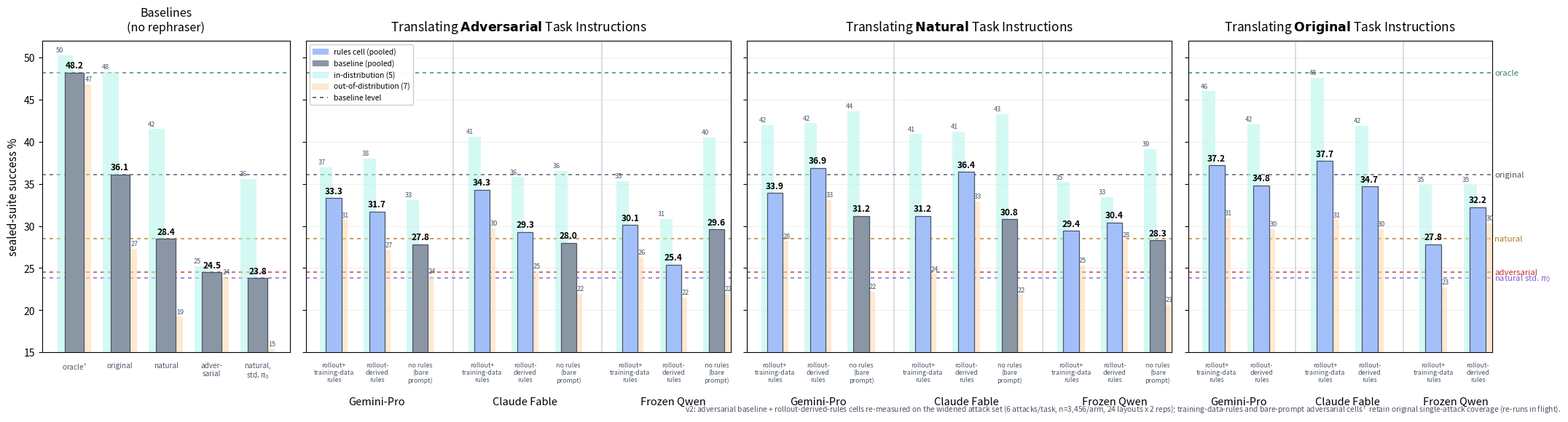

Python code for this plot: (Note: this script raises an exception after producing the figure.)
#!/usr/bin/env python3
"""results/charts/results_translating_v2.png -- Fig-9 v2: identical layout, with
the ADVERSARIAL condition re-measured at widened coverage (A29: 6 attacks/task,
72 phrases, 24 layouts x 2 reps) for the rollout-derived (sim-loop) books and
the no-rephraser adversarial baseline. Cells NOT re-run at 6/task keep their
original-12 numbers and are marked with a dagger.

Layout: a narrow leftmost BASELINES block (the four no-rephraser references,
drawn once) + three condition panels (Adversarial / Original / Natural inputs)
x three appliers (Gemini, Claude, Qwen) x three rule conditions.
Baseline levels also run across every panel as dotted lines. All baseline
pooled bars -- including the bare-prompt (no rules) cells -- are grey; rules
cells are blue. Replaces the natural ladder, the adversarial ladder, and the
rules-ablation chart in the paper.
"""
import matplotlib
matplotlib.use("Agg")
import matplotlib.pyplot as plt

BASE = [("oracle*", 48.2, 50.3, 46.8, "#2f855a"),
        ("original", 36.1, 48.3, 27.3, "#4a5568"),
        ("natural", 28.45, 41.5, 19.2, "#b7791f"),
        ("adversarial", 24.5, 25.2, 23.9, "#c53030"),   # v2: 72-attack passthrough
        ("natural,\nstd. $\\pi_0$", 23.8, 35.6, 15.4, "#805ad5")]

ROLES = ["rollout+\ntraining-data\nrules", "rollout-\nderived\nrules", "no rules\n(bare\nprompt)"]
MODELS = ["Gemini-Pro", "Claude Fable", "Frozen Qwen"]

DATA = {
    "Adversarial": {
        "Gemini-Pro":   [(33.3, 37.0, 30.7), (31.7, 38.0, 27.1), (27.8, 33.1, 24.0)],
        "Claude Fable": [(34.3, 40.6, 29.7), (29.3, 35.8, 24.6), (28.0, 36.5, 21.9)],
        "Frozen Qwen":  [(30.1, 35.3, 26.3), (25.4, 30.8, 21.5), (29.6, 40.5, 21.9)],
    },
    "Original": {
        "Gemini-Pro":   [(37.2, 46.0, 30.9), (34.8, 42.1, 29.6), None],
        "Claude Fable": [(37.7, 47.6, 30.7), (34.7, 41.9, 29.6), None],
        "Frozen Qwen":  [(27.8, 34.9, 22.7), (32.2, 34.9, 30.3), (29.8, 40.7, 22.0)],
    },
    "Natural": {
        "Gemini-Pro":   [(33.9, 42.0, 28.2), (36.9, 42.2, 33.1), (31.2, 43.6, 22.2)],
        "Claude Fable": [(31.2, 40.9, 24.3), (36.4, 41.2, 32.9), (30.8, 43.3, 21.8)],
        "Frozen Qwen":  [(29.4, 35.2, 25.3), (30.4, 33.4, 28.3), (28.3, 39.1, 20.6)],
    },
}
C_RULES, C_BASEBAR = "#a3bffa", "#8b96a5"     # blue = rules cells, grey = baselines
C_IV, C_OOV = "#b2f5ea", "#fed7aa"
YMIN, YMAX = 15, 52     # floor set by the std-pi0 natural OOV stratum (15.4)

fig, axes = plt.subplots(1, 4, figsize=(21.8, 5.8), sharey=True,
                         gridspec_kw={"width_ratios": [1.75, 3, 3, 2.15]})


def triplet(ax, x, p, iv, oo, pooled_color):
    ax.bar(x - 0.20, iv, 0.34, color=C_IV, alpha=0.55, zorder=2)
    ax.bar(x + 0.20, oo, 0.34, color=C_OOV, alpha=0.55, zorder=2)
    ax.text(x - 0.32, iv + 0.4, f"{iv:.0f}", ha="center", fontsize=6.6,
            color="#4a5568", zorder=4)
    ax.text(x + 0.32, oo + 0.4, f"{oo:.0f}", ha="center", fontsize=6.6,
            color="#4a5568", zorder=4)
    ax.bar(x, p, 0.42, color=pooled_color, zorder=3, edgecolor="#4a5568", lw=0.9)
    ax.text(x, p + 0.55, f"{p:.1f}", ha="center", fontsize=8.6,
            fontweight="bold", zorder=4)


# ---------------- baselines block (drawn once) ----------------
axB = axes[0]
for i, (name, p, iv, oo, c) in enumerate(BASE):
    triplet(axB, float(i), p, iv, oo, C_BASEBAR)
    axB.text(i, YMIN - 1.1, name.replace("adversarial", "adver-\nsarial").replace("oracle*", "oracle$^{*}$"),
             ha="center", va="top", fontsize=7.2, color="#4a5568")
axB.set_title("Baselines\n(no rephraser)", fontsize=11.5, pad=10)
axB.set_xlim(-0.7, len(BASE) - 0.3)
axB.set_xticks([])
axB.set_ylabel("sealed-suite success %", fontsize=11)

# ---------------- condition panels ----------------
for ax, cond in zip(axes[1:], ["Adversarial", "Natural", "Original"]):
    x = 0.0
    ticks, tlabels = [], []
    for mi, model in enumerate(MODELS):
        cxs = []
        cells = DATA[cond][model]
        if cond == "Original":
            cells = cells[:2]          # bare-prompt column dropped for Originals
        for ri, cell in enumerate(cells):
            p, iv, oo = cell
            color = C_BASEBAR if ri == 2 else C_RULES       # bare prompt = baseline grey
            triplet(ax, x, p, iv, oo, color)
            ax.text(x, YMIN - 1.1, ROLES[ri], ha="center", va="top", fontsize=6.4,
                    color="#4a5568")
            cxs.append(x)
            x += 1.18
        ticks.append(sum(cxs) / len(cxs))
        tlabels.append(model)
        if mi < len(MODELS) - 1:
            ax.axvline(x - 0.28, color="#cbd5e0", lw=1.1, zorder=1)
            x += 0.50
    ax.set_xticks(ticks)
    ax.set_xticklabels(tlabels, fontsize=10.5)
    ax.tick_params(axis="x", pad=44, length=0)
    ax.set_xlim(-0.75, x - 0.80)
    ax.grid(axis="y", alpha=0.18)
    ax.set_title("Translating $\\bf{%s}$ Task Instructions" % cond,
                 fontsize=12.5, pad=10)

# dotted baseline levels across every panel
for ax in axes:
    for name, p, iv, oo, c in BASE:
        ax.axhline(p, color=c, lw=1.2, ls=(0, (3, 3)), zorder=1, alpha=0.85)
axes[0].set_ylim(YMIN, YMAX)

# right-edge line labels
axR = axes[3]
for name, p, iv, oo, c in BASE:
    axR.text(axR.get_xlim()[1] + 0.06, p, name.rstrip("*").replace(",\n", " "), fontsize=8.2,
             color=c, va="center", ha="left", clip_on=False)

handles = [plt.Rectangle((0, 0), 1, 1, color=C_RULES),
           plt.Rectangle((0, 0), 1, 1, color=C_BASEBAR),
           plt.Rectangle((0, 0), 1, 1, color=C_IV, alpha=0.55),
           plt.Rectangle((0, 0), 1, 1, color=C_OOV, alpha=0.55),
           plt.Line2D([0], [0], color="#4a5568", lw=1.2, ls=(0, (3, 3)))]
axes[1].legend(handles, ["rules cell (pooled)", "baseline (pooled)",
                         "in-distribution (5)", "out-of-distribution (7)", "baseline level"],
               fontsize=7.4, loc="upper left", framealpha=0.95)

fig.tight_layout(rect=(0, 0, 0.985, 1.0))
fig.text(0.985, 0.015,
         "v2: adversarial baseline + rollout-derived-rules cells re-measured on the widened attack set "
         "(6 attacks/task, n=3,456/arm, 24 layouts x 2 reps); "
         "training-data-rules and bare-prompt adversarial cells$^\\dagger$ retain original single-attack coverage (re-runs in flight).",
         ha="right", fontsize=7.4, color="#4a5568")
fig.savefig("results/charts/results_translating_v2.png", dpi=140, bbox_inches="tight",
            pad_inches=0.25)
print("chart -> results/charts/results_translating_v2.png")
